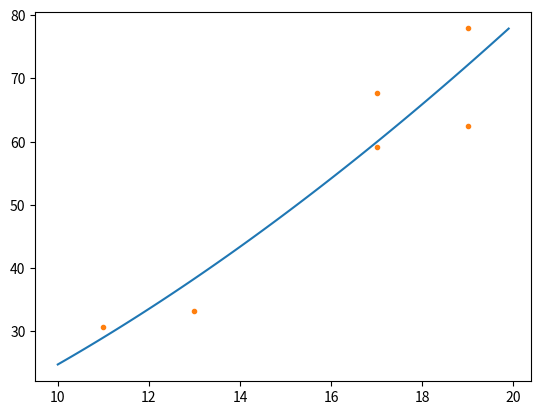

Recreate this plot in Python.
import numpy as np
import matplotlib.pyplot as plt
from scipy.optimize import curve_fit

#CALCULATING FIT TO THE DATA
def power(x,a,b):
	print(a)
	print(b)
	print(x)
	return a*x**(b)
#CURVE FIT TO THE DATA WITH POWER LAW
flux_normal = [59.17924124, 62.55201676, 30.77045018, 33.28932108, 67.63237391, 77.90297961]
frequency = [17., 19., 11., 13., 17., 19.]
print(flux_normal)
print(frequency)
#bounds=((0,0),(0.36,1.78))
k,c=curve_fit(power,frequency,flux_normal)
print(k[0],k[1])
x=np.arange(10,20,0.1)
y=k[0]*x**k[1]
plt.ion()
plt.plot(x,y)
plt.plot(frequency,flux_normal,'.')
plt.show()
input('test')